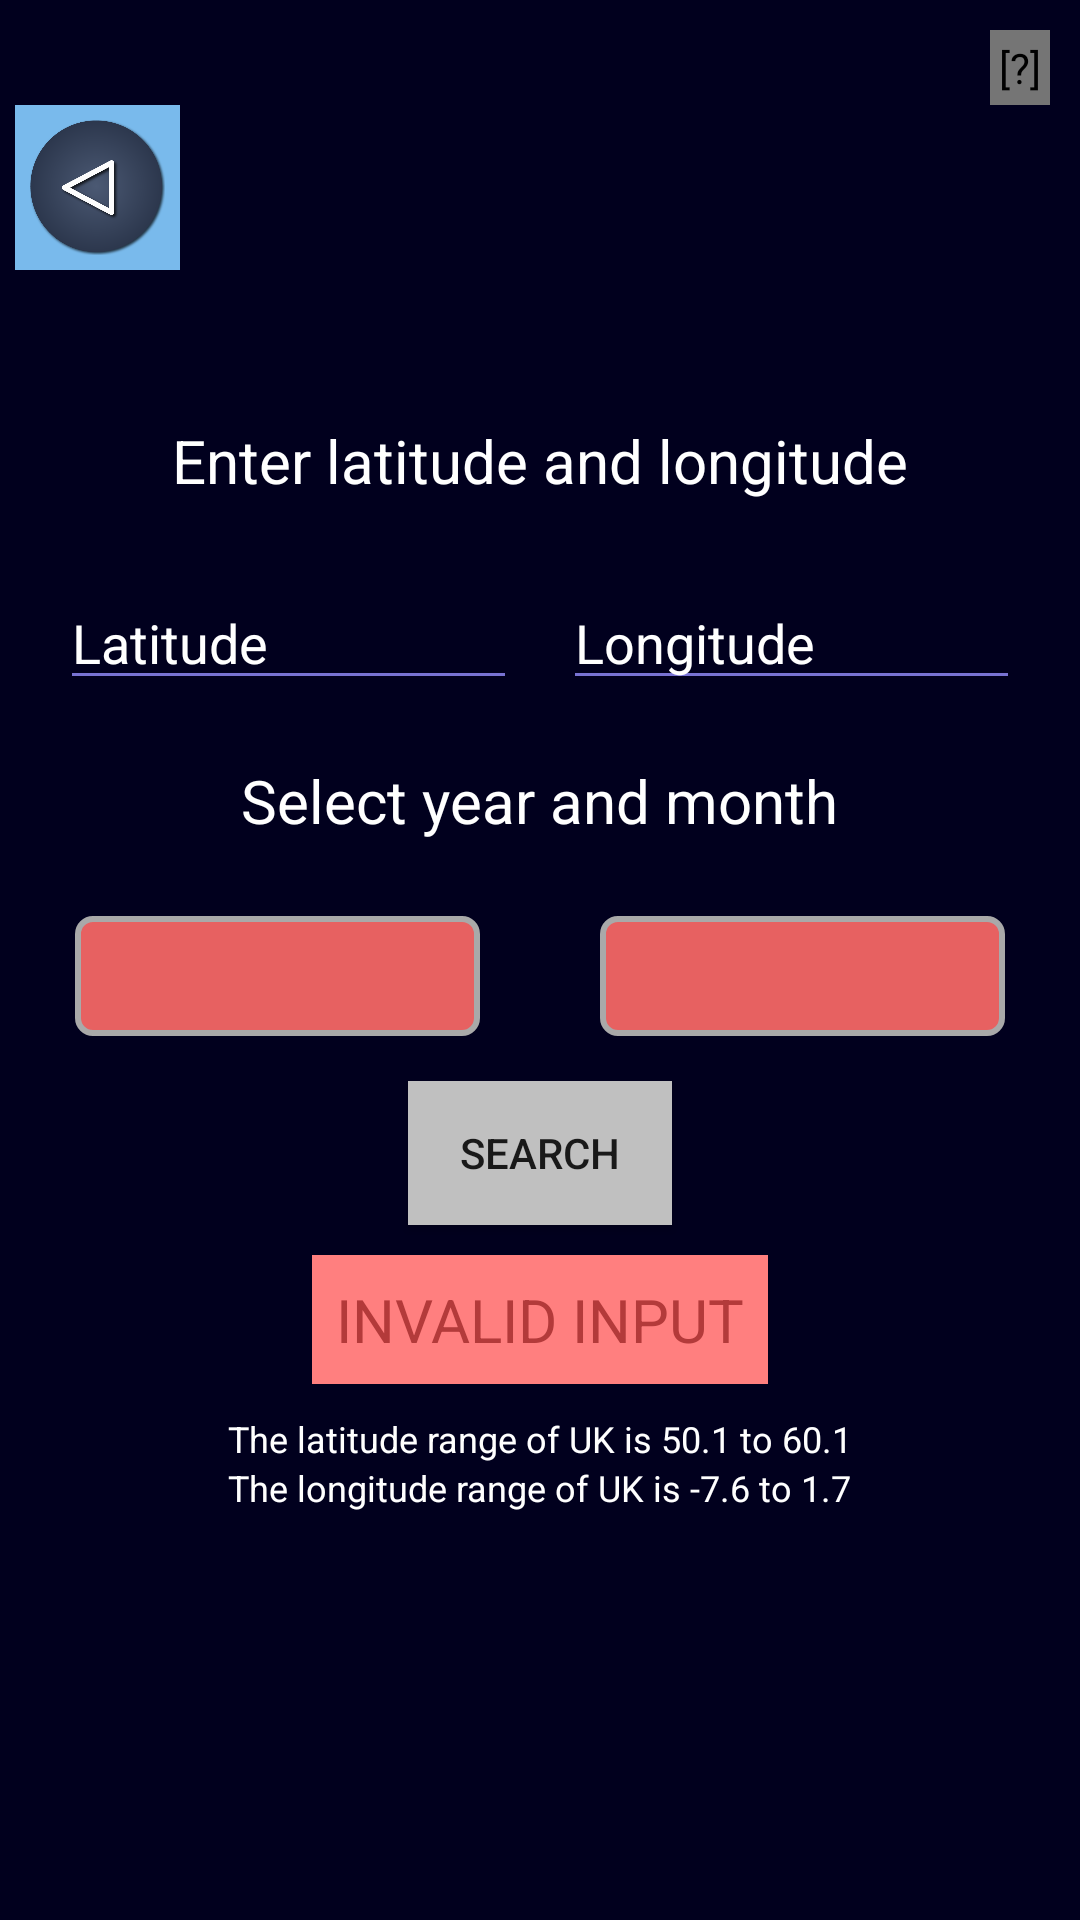

The Android layout XML behind this screen, and the referenced resources:
<!-- AndroidManifest.xml: application theme AppTheme -->
<!-- res/layout/activity_location_search.xml -->
<?xml version="1.0" encoding="utf-8"?>
<LinearLayout xmlns:android="http://schemas.android.com/apk/res/android"
    xmlns:app="http://schemas.android.com/apk/res-auto"
    xmlns:tools="http://schemas.android.com/tools"
    android:layout_width="match_parent"
    android:layout_height="match_parent"
    tools:context=".LocationSearch"
    android:padding="5dp"
    android:orientation="vertical"
    android:background="#01001e"
    >

    <FrameLayout
        android:layout_width="match_parent"
        android:layout_height="wrap_content"
        android:id="@+id/fragmentLayout"
        >

        <TextView
            android:layout_width="wrap_content"
            android:layout_height="wrap_content"
            android:layout_gravity="end"
            android:padding="3sp"
            android:layout_marginLeft="5dp"
            android:layout_marginRight="5dp"
            android:layout_marginTop="5dp"
            android:gravity="center"
            android:textColor="#000000"
            android:text="[?]"
            android:background="#757575"
            android:id="@+id/questionmark2"
            android:onClick="DetailApp2"
            />
    </FrameLayout>

    <ImageView
        android:layout_width="55dp"
        android:layout_height="55dp"
        android:src="@drawable/backbutton"
        android:id="@+id/backfromloc"
        android:onClick="backfromloc"
        android:background="#79BAEC"
        android:padding="5dp"
        />

    <LinearLayout
        android:layout_width="match_parent"
        android:layout_height="wrap_content"
        android:textColor="#000"
        android:gravity="center_horizontal"
        android:textSize="20sp"
        android:layout_marginTop="50dp"
        android:orientation="vertical"
        >

        <TextView
            android:layout_width="wrap_content"
            android:layout_height="wrap_content"
            android:text="Enter latitude and longitude"
            android:textColor="#FFFFFF"
            android:textSize="20sp"
            />

        <LinearLayout
            android:layout_width="match_parent"
            android:layout_height="wrap_content"
            android:orientation="horizontal"
            android:gravity="center"
            android:layout_marginTop="25dp"
            android:weightSum="2"
            android:backgroundTint="#7872d3"
            >

            <EditText
                android:layout_width="0dp"
                android:layout_height="wrap_content"
                android:layout_weight="1"
                android:layout_marginLeft="15dp"
                android:layout_marginRight="7.5dp"
                android:hint="Latitude"
                android:id="@+id/lat"
                android:textColorHint="#FFFFFF"
                android:inputType="numberDecimal|numberSigned"
                android:backgroundTint="#7872d3"
                android:textColor="#FFFFFF"
                />
            <EditText
                android:layout_width="0dp"
                android:layout_height="wrap_content"
                android:layout_weight="1"
                android:layout_marginLeft="7.5dp"
                android:layout_marginRight="15dp"
                android:hint="Longitude"
                android:textColorHint="#FFFFFF"
                android:id="@+id/longg"
                android:backgroundTint="#7872d3"
                android:textColor="#FFFFFF"
                android:inputType="numberDecimal|numberSigned"
                />
        </LinearLayout>

    </LinearLayout>

        <LinearLayout
            android:layout_width="match_parent"
            android:layout_height="wrap_content"
            android:textColor="#000"
            android:gravity="center_horizontal"
            android:textSize="20sp"
            android:layout_marginTop="20dp"
            android:orientation="vertical"
            >

            <TextView
                android:layout_width="wrap_content"
                android:layout_height="wrap_content"
                android:text="Select year and month"
                android:textColor="#FFFFFF"
                android:textSize="20sp"
                />

            <LinearLayout
                android:layout_width="match_parent"
                android:layout_height="wrap_content"
                android:orientation="horizontal"
                android:gravity="center"
                android:layout_marginTop="25dp"
                android:weightSum="2"
                >

            <Spinner
                android:layout_width="match_parent"
                android:layout_height="40dp"
                android:id="@+id/MONTHSPIN"
                android:layout_weight="1"
                android:layout_marginLeft="20dp"
                android:layout_marginRight="20dp"
                android:background="@drawable/spinner_back"
                android:scrollbars="vertical"
                android:spinnerMode="dropdown"
                />

            <Spinner
                android:layout_width="match_parent"
                android:layout_height="40dp"
                android:id="@+id/YEARSPIN"
                android:layout_weight="1"
                android:layout_marginLeft="20dp"
                android:layout_marginRight="20dp"
                android:scrollbars="vertical"
                android:background="@drawable/spinner_back"
                android:spinnerMode="dropdown"
                />

            </LinearLayout>

            <Button
            android:layout_marginTop="15dp"
            android:layout_width="wrap_content"
            android:layout_height="wrap_content"
            android:text="SEARCH"
            android:id="@+id/searchbyloc"
            android:onClick="searchloc"
            android:background="#C0C0C0"
            />

        <TextView
            android:layout_width="wrap_content"
            android:layout_height="wrap_content"
            android:textColor="#B33A3A"
            android:textSize="20sp"
            android:layout_marginTop="10dp"
            android:text="INVALID INPUT"
            android:padding="8sp"
            android:background="#ff7f7f"
            android:id="@+id/errormsg"

            />

        <TextView
            android:layout_width="wrap_content"
            android:layout_height="match_parent"
            android:layout_marginTop="10dp"
            android:textColor="#FFFFFF"
            android:textSize="12sp"
            android:text="The latitude range of UK is 50.1 to 60.1"
            />

        <TextView
            android:layout_width="wrap_content"
            android:layout_height="match_parent"
            android:textColor="#FFFFFF"
            android:textSize="12sp"
            android:text="The longitude range of UK is -7.6 to 1.7"
            />
</LinearLayout>
</LinearLayout>
<!-- resources referenced by this layout -->
<resources>
  <!-- drawable backbutton: png bitmap (drawable, 56834 bytes) -->
  <!-- drawable spinner_back (drawable) -->
  <shape xmlns:android="http://schemas.android.com/apk/res/android">
      <solid android:color="#e76161" />
      <corners android:radius="5dp" />
      <stroke
          android:width="2dp"
          android:color="	#A9A9A9" />
  </shape>
  <style name="AppTheme" parent="Theme.AppCompat.Light.DarkActionBar">
          
          <item name="colorPrimary">@color/colorPrimary</item>
          <item name="colorPrimaryDark">@color/colorPrimaryDark</item>
          <item name="colorAccent">@color/colorAccent</item>
          <item name="coordinatorLayoutStyle">@style/Widget.Support.CoordinatorLayout</item>
      </style>
  <!-- not gathered from this repository: default colours our renderer supplied (Android Studio template values) -->
  <color name="colorPrimary">#FF6200EE</color>
  <color name="colorPrimaryDark">#FF3700B3</color>
  <color name="colorAccent">#FF03DAC5</color>
</resources>
